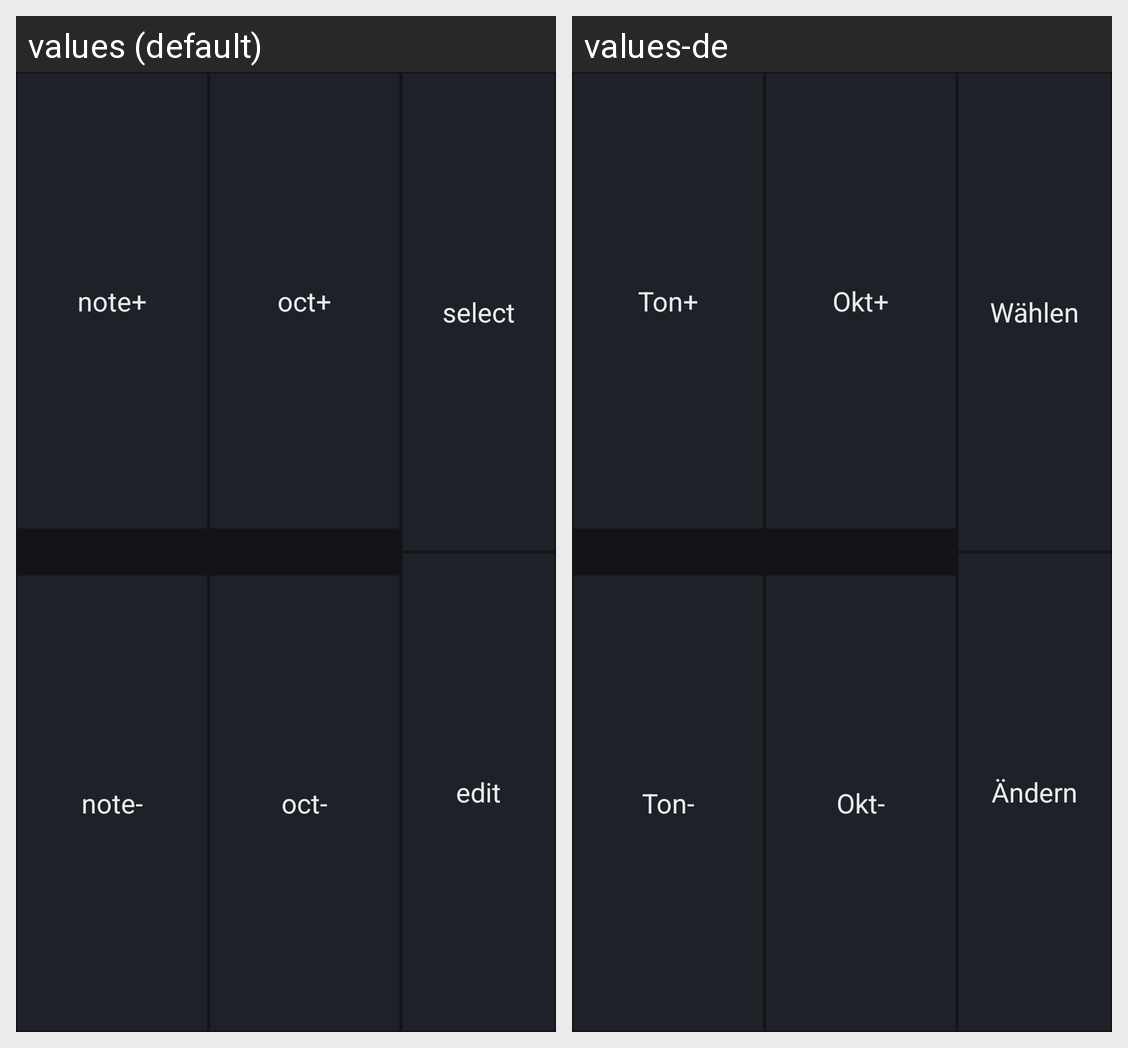

The Android screen above is rendered under two locales of the same app. Produce the string resources it draws, with the default and per-locale values.
Android screen res/layout/preset_buttons.xml rendered under 2 locales, left to right: values (default), values-de. Device: Nexus 5 (rendered at 1080×1920; each locale shown at half size, 540×960, under a caption strip naming it); theme Tuner.
Strings drawn on this screen, with the default value and each locale's value (text and hints the layout hard-codes, and strings that could not be matched under every locale, appear in the picture but are not listed):

note_plus
  values: note+
  values-de: Ton+

oct_plus
  values: oct+
  values-de: Okt+

note_minus
  values: note-
  values-de: Ton-

oct_minus
  values: oct-
  values-de: Okt-

select
  values: select
  values-de: Wählen

edit
  values: edit
  values-de: Ändern
